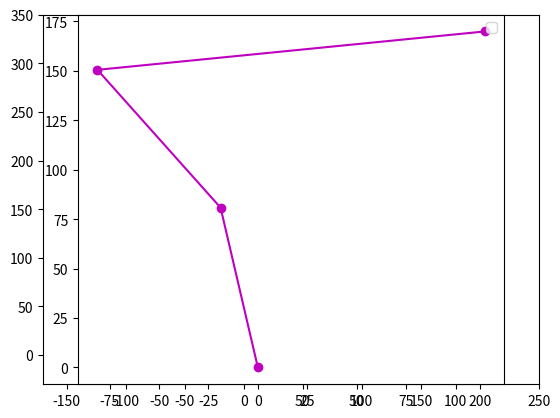

Reproduce this figure in Python. (Note: this script raises an exception after producing the figure.)
import numpy as np
import matplotlib.pyplot as plt
from math import *
import matplotlib.animation as animation
import csv
import time

# ヤコビ行列の疑似逆行列を求める
def calc_jacobian_inv(phi1, phi2, phi3, l1, l2, l3,error1, error2):
    # 冗長なので2*3行列
    jac = np.array([[-l1*sin(phi1) - l2*sin(phi1+phi2) - l3*sin(phi1+phi2+phi3),-l2*sin(phi1+phi2) - l3*sin(phi1+phi2+phi3),-l3*sin(phi1+phi2+phi3)],
                         [l1*cos(phi1) + l2*cos(phi1+phi2) + l3*cos(phi1+phi2+phi3),l2*cos(phi1+phi2) + l3*cos(phi1+phi2+phi3),l3*cos(phi1+phi2+phi3)]])

    eps = 1e-8
    eps_ = np.array([eps, eps])
    eps_diag = np.diag(eps_)
    try:
        jac_inv = jac.transpose() @ np.linalg.inv(jac @ jac.transpose() + eps_diag) #ヤコビ行列の逆行列を求める
        #jac_inv = jac.transpose() @ np.linalg.inv(jac @ jac.transpose())
    except:
        print("計算不可能です")

    return jac_inv

# 追従させる軌道 直線 端点の2つの座標を与える.  req_tは処理時間. 各時刻における所望の座標のリストを返す(indexは分割数個)
# 2つの直線がまじったようなものを考える
def make_orbit(start, middle, end, add_mid, add_end):
    cur_t = 0
    x_refs = []
    y_refs = []
    while(cur_t < add_mid):
        #s = 6*(cur_t/req_t)**5 - 15*(cur_t/req_t)**4 + 10*(cur_t/req_t)**3
        s = cur_t/add_mid
        x_ref = start[0]*(1-s) + middle[0]*s
        y_ref = start[1]*(1-s) + middle[1]*s
        x_refs.append(x_ref)
        y_refs.append(y_ref)
        cur_t += 1

    cur_t = 0
    while(cur_t < add_end):
        s = cur_t/add_mid
        x_ref = middle[0]*(1-s) + end[0]*s
        y_ref = middle[1]*(1-s) + end[1]*s
        x_refs.append(x_ref)
        y_refs.append(y_ref)
        cur_t += 1
    
    return x_refs, y_refs
    
# 順運動学で第一関節の位置を計算
def calc_cur_first_pos(l1,phi1):
    x = l1*cos(phi1)
    y = l1*sin(phi1)
    cur_first_pos = [x,y]

    return cur_first_pos

# 順運動学で第二関節の位置を計算
def calc_cur_second_pos(l1,l2,phi1,phi2):
    x = l1*cos(phi1) + l2*cos(phi1+phi2)
    y = l1*sin(phi1) + l2*sin(phi1+phi2)
    cur_second_pos = [x,y]

    return cur_second_pos

# 順運動学で現在の関節角度から手先位置を計算
def calc_cur_hand_pos(l1,l2,l3,phi1,phi2,phi3):
    x = l1*cos(phi1) + l2*cos(phi1+phi2) + l3*cos(phi1+phi2+phi3)
    y = l1*sin(phi1) + l2*sin(phi1+phi2) + l3*sin(phi1+phi2+phi3)
    alpha = phi1+phi2+phi3

    cur_hand_pos = np.array([[x],
                             [y],
                             [alpha]])

    return cur_hand_pos

# 加える関節角度Φ1,Φ2,Φ3を求める cur_posは3×1行列 [x,y,alpha] (numpy_array)
def calc_added_angle(cur_pos, x_refs, y_refs, index, yacobian_inv):
    goal_pos = np.array([[x_refs[index]],
                         [y_refs[index]]])
    cur_pos_ = np.delete(cur_pos, 2, 0) # 3行目の手先位置を削除
    dif_pos = goal_pos - cur_pos_ # 現在位置との差
    added_angles = np.dot(yacobian_inv, dif_pos) # 加えるべき関節角度の配列

    return added_angles

def write_csv(phi_list):
    with open('red_jac_phi_ver2_list.csv', 'a', newline="") as f:
        writer = csv.writer(f)
        for phis in phi_list:
            writer.writerow(phis)

if __name__ == "__main__":
    start_time = time.time()
    # params
    phi1 = 1.8
    phi2 = 0.5
    phi3 = -0.5

    # リンクの長さ
    l1 = 83
    l2 = 93.5
    l3 = 120

    # 初期位置
    cur_hand_pos = calc_cur_hand_pos(l1,l2,l3,phi1,phi2,phi3)
    #req_t = 300

    # 直線軌道用
    start = [cur_hand_pos[0][0], cur_hand_pos[1][0]]
    middle = [cur_hand_pos[0][0] + 215, cur_hand_pos[1][0] + 5]
    end = [cur_hand_pos[0][0] + 220, cur_hand_pos[1][0] - 150]
    add_mid = 220
    add_end = 150
    x_refs, y_refs = make_orbit(start, middle, end, add_mid, add_end)

    # 描画用
    ims = []
    fig = plt.figure()
    flag_legend = True

    phi_list = []

    # iteration
    for i in range(0,add_mid+add_end):
        tmp1 = phi1%(2*pi)
        tmp2 = phi2%(2*pi)
        tmp3 = phi3%(2*pi) 
        if tmp1 > pi:
            tmp1 -= 2*pi
        if tmp2 > pi:
            tmp2 -= 2*pi
        if tmp3 > pi:
            tmp3 -= 2*pi

        if tmp1 < -0.2:
            print("tmp1 out")
            print(i)
            print(tmp1)
            exit()
        if tmp2 < -3*pi/4 or tmp2 > 3*pi/4:
            print("tmp2 out")
            print(i)
            print(tmp2)
            exit()
        if tmp3 < -pi/2:
            print("tmp3 out")
            print(i)
            print(tmp3)
            exit()
        phi_list.append([tmp1,tmp2,tmp3])
        # 各関節の現在位置を計算
        cur_first_pos = calc_cur_first_pos(l1,phi1)
        cur_second_pos = calc_cur_second_pos(l1,l2,phi1,phi2)
        cur_hand_pos = calc_cur_hand_pos(l1,l2,l3,phi1,phi2,phi3)

        # 目標値との誤差  適当に初期化
        error1 = 2
        error2 = 2
        sleepTime = 0.01

        fin_flag = False
        j = 0
        while (abs(error1) > 1 or abs(error2) > 1):
            if j == 10000:
                fin_flag = True
                break
            # ヤコビ逆行列を計算し、関節を追加する
            yacobian_inv = calc_jacobian_inv(l1,l2,l3,phi1,phi2,phi3, error1,error2)
            added_angles = calc_added_angle(cur_hand_pos, x_refs, y_refs, i, yacobian_inv)
            # チューニングゲイン
            K = 1
            phi1 += K*added_angles[0][0]
            phi2 += K*added_angles[1][0]
            phi3 += K*added_angles[2][0]
            cur_hand_pos = calc_cur_hand_pos(l1,l2,l3,phi1,phi2,phi3)
            error1 = x_refs[i] - cur_hand_pos[0][0]
            error2 = y_refs[i] - cur_hand_pos[1][0]
            j += 1

        #プロット用 遅くなるので10回に1回表示
        if i%1 == 0:
            im = plt.plot([0,cur_first_pos[0],cur_second_pos[0],cur_hand_pos[0][0]],[0,cur_first_pos[1],cur_second_pos[1],cur_hand_pos[1][0]],'b-o',label="robot arm",color="m")
            ims.append(im)
            #plt.plot([0,cur_first_pos[0],cur_second_pos[0],cur_hand_pos[0][0]],[0,cur_first_pos[1],cur_second_pos[1],cur_hand_pos[1][0]],'b-o',label="robot arm",color="m")
            #plt.plot(x_refs,y_refs,label="target trajectory")
            #plt.xlim(-170,250)
            #plt.ylim(-30,350)
            #plt.axes().set_aspect('equal')
            #plt.legend()
            #flag_legend = False
            #plt.draw()
            #plt.pause(sleepTime)
            #plt.cla()

        if flag_legend: # 一回のみ凡例を描画
            plt.plot(x_refs,y_refs,label="target trajectory")
            plt.xlim(-170,250)
            plt.ylim(-30,350)
            plt.axes().set_aspect('equal')
            plt.legend()
            flag_legend = False
        
        if fin_flag:
            break

    write_csv(phi_list)
    print(phi_list)
    elapsed_time = time.time() - start_time
    print ("elapsed_time:{0}".format(elapsed_time) + "[sec]")

    ani = animation.ArtistAnimation(fig, ims, interval=1)
    ani.save('sim_red_jac_able_singular.mp4', writer='ffmpeg',fps=10, dpi=300)
    fig.show()
    print("done")
